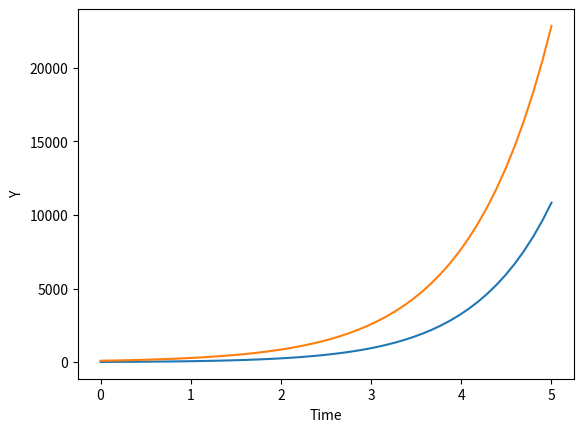

The script that saved this image:
import numpy as np
from scipy.integrate import odeint
from matplotlib import pyplot as plt
def return_dxdy(y,t):
    dxdy=13*np.exp(t)+y
    return dxdy
y0=[8,89]
t=np.linspace(0,5)
y=odeint(return_dxdy,y0,t)
plt.plot(t,y)
plt.xlabel("Time")
plt.ylabel("Y")
plt.show()

